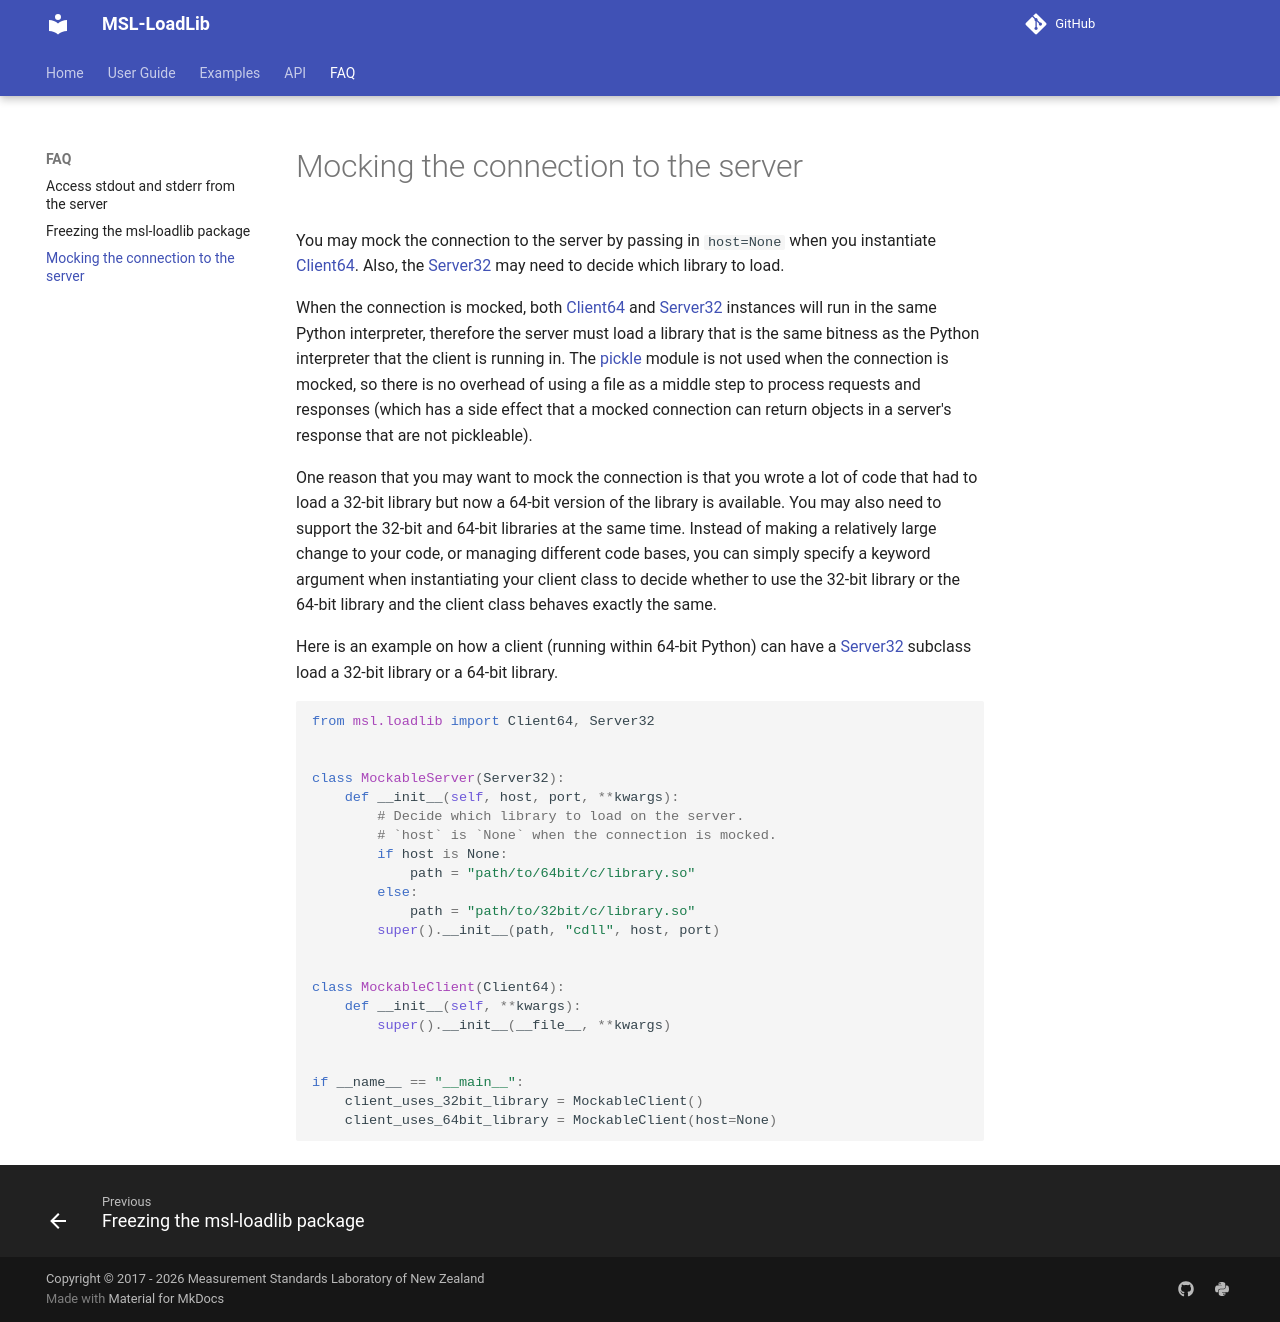

repository: MSLNZ/msl-loadlib · page: dev/faq/mock/index.html · generator: mkdocs

# Mocking the connection to the server {: #faq-mock }

You may mock the connection to the server by passing in `host=None` when you instantiate [Client64][]. Also, the [Server32][] may need to decide which library to load.

When the connection is mocked, both [Client64][] and [Server32][] instances will run in the same Python interpreter, therefore the server must load a library that is the same bitness as the Python interpreter that the client is running in. The [pickle][]{:target="_blank"} module is not used when the connection is mocked, so there is no overhead of using a file as a middle step to process requests and responses (which has a side effect that a mocked connection can return objects in a server's response that are not pickleable).

One reason that you may want to mock the connection is that you wrote a lot of code that had to load a 32-bit library but now a 64-bit version of the library is available. You may also need to support the 32-bit and 64-bit libraries at the same time. Instead of making a relatively large change to your code, or managing different code bases, you can simply specify a keyword argument when instantiating your client class to decide whether to use the 32-bit library or the 64-bit library and the client class behaves exactly the same.

Here is an example on how a client (running within 64-bit Python) can have a [Server32][] subclass load a 32-bit library or a 64-bit library.

```python
from msl.loadlib import Client64, Server32


class MockableServer(Server32):
    def __init__(self, host, port, **kwargs):
        # Decide which library to load on the server.
        # `host` is `None` when the connection is mocked.
        if host is None:
            path = "path/to/64bit/c/library.so"
        else:
            path = "path/to/32bit/c/library.so"
        super().__init__(path, "cdll", host, port)


class MockableClient(Client64):
    def __init__(self, **kwargs):
        super().__init__(__file__, **kwargs)


if __name__ == "__main__":
    client_uses_32bit_library = MockableClient()
    client_uses_64bit_library = MockableClient(host=None)
```
